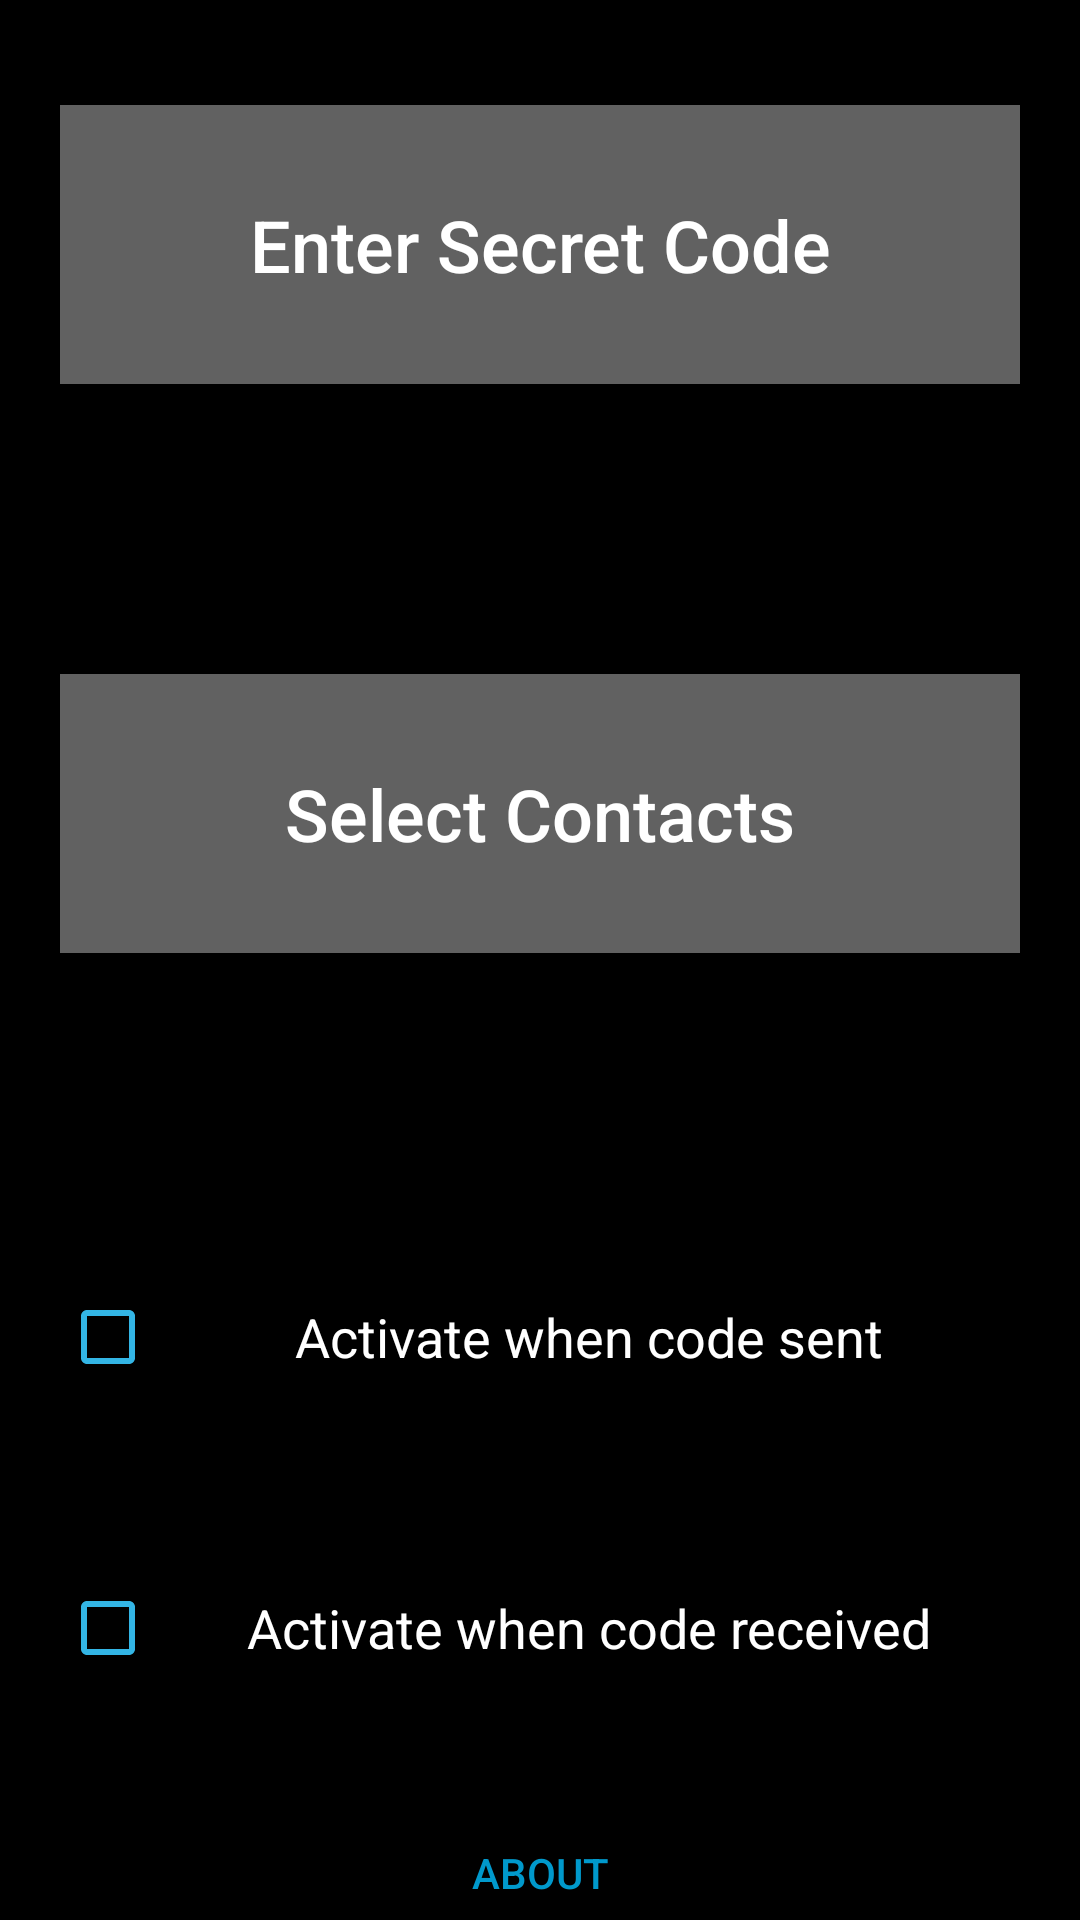

Android layout source for this screen:
<!-- AndroidManifest.xml: application theme AppTheme -->
<!-- res/layout/activity_main.xml -->
<?xml version="1.0" encoding="utf-8"?>
<LinearLayout xmlns:android="http://schemas.android.com/apk/res/android"
    xmlns:tools="http://schemas.android.com/tools"
    xmlns:app="http://schemas.android.com/apk/res-auto"
    android:layout_width="match_parent"
    android:layout_height="match_parent"
    android:orientation="vertical"
    tools:context=".MainActivity">

    <Space
        android:layout_width="match_parent"
        android:layout_height="35dp"
        android:clickable="false" />

    <Button
        android:id="@+id/mainMenuTopButton"
        android:layout_width="match_parent"
        android:layout_height="0dp"
        android:layout_marginLeft="20dp"
        android:layout_marginRight="20dp"
        android:layout_weight=".15"
        android:background="#616161"
        android:clickable="true"
        android:focusable="true"
        android:text="@string/main_menu_top_button"
        android:textAllCaps="false"
        android:textSize="24sp" />

    <ScrollView
        android:layout_width="match_parent"
        android:layout_height="0dp"
        android:layout_weight=".1">

        <TextView
            android:id="@+id/mainMenuTopButtonContent"
            android:layout_width="match_parent"
            android:layout_height="wrap_content"
            android:gravity="top|center"
            android:textSize="18sp" />
    </ScrollView>

    <Space
        android:layout_width="match_parent"
        android:layout_height="35dp" />

    <Button
        android:id="@+id/mainMenuBottomButton"
        android:layout_width="match_parent"
        android:layout_height="0dp"
        android:layout_marginLeft="20dp"
        android:layout_marginRight="20dp"
        android:layout_weight=".15"
        android:background="#616161"
        android:clickable="true"
        android:focusable="true"
        android:text="@string/main_menu_bottom_button"
        android:textAllCaps="false"
        android:textSize="24sp" />

    <Space
        android:layout_width="match_parent"
        android:layout_height="wrap_content" />

    <ScrollView
        android:layout_width="match_parent"
        android:layout_height="0dp"
        android:layout_weight=".1">

        <TextView
            android:id="@+id/mainMenuBottomButtonContent"
            android:layout_width="match_parent"
            android:layout_height="wrap_content"
            android:gravity="center"
            android:textSize="18sp" />
    </ScrollView>

    <Space
        android:layout_width="match_parent"
        android:layout_height="35dp" />

    <CheckBox
        android:id="@+id/mainMenuTopCheck"
        android:layout_width="match_parent"
        android:layout_height="0dp"
        android:layout_marginLeft="20dp"
        android:layout_marginRight="20dp"
        android:layout_weight=".1"
        android:gravity="center"
        android:onClick="updateCheckboxDatabase"
        android:text="@string/main_menu_top_check"
        android:textColor="@android:color/white"
        android:textSize="18sp"
        app:buttonTint="@android:color/holo_blue_light" />

    <Space
        android:layout_width="match_parent"
        android:layout_height="35dp" />

    <CheckBox
        android:id="@+id/mainMenuBottomCheck"
        android:layout_width="match_parent"
        android:layout_height="0dp"
        android:layout_marginLeft="20dp"
        android:layout_marginRight="20dp"
        android:layout_weight=".1"
        android:gravity="center"
        android:onClick="updateCheckboxDatabase"
        android:text="@string/main_menu_bottom_check"
        android:textColor="@android:color/white"
        android:textSize="18sp"
        app:buttonTint="@android:color/holo_blue_light" />

    <Space
        android:layout_width="match_parent"
        android:layout_height="35dp" />

    <LinearLayout
        android:layout_width="match_parent"
        android:layout_height="0dp"
        android:layout_weight="0.05"
        android:orientation="horizontal">

        <Space
            android:layout_width="0dp"
            android:layout_height="wrap_content"
            android:layout_weight=".4"
            tools:ignore="NestedWeights" />

        <Button
            android:id="@+id/mainMenuAboutButton"
            android:layout_width="0dp"
            android:layout_height="match_parent"
            android:layout_weight=".2"
            android:background="@android:color/black"
            android:gravity="center"
            android:text="@string/main_menu_about_button"
            android:textColor="@android:color/holo_blue_dark" />

        <Space
            android:layout_width="0dp"
            android:layout_height="wrap_content"
            android:layout_weight=".4" />
    </LinearLayout>

</LinearLayout>
<!-- resources referenced by this layout -->
<resources>
  <string name="main_menu_about_button">About</string>
  <string name="main_menu_bottom_button">Select Contacts</string>
  <string name="main_menu_bottom_check">Activate when code received</string>
  <string name="main_menu_top_button">Enter Secret Code</string>
  <string name="main_menu_top_check">Activate when code sent</string>
  <style name="AppTheme" parent="Theme.AppCompat.Light.DarkActionBar">
          <item name="colorPrimary">#616161</item>
          <item name="colorPrimaryDark">#616161</item>
          <item name="colorAccent">@color/colorAccent</item>
          <item name="android:textColor">@android:color/white</item>
          <item name="android:colorBackground">@android:color/black</item>
          <item name="android:windowAnimationStyle">@style/SlidingAnimation</item>
      </style>
  <style name="SlidingAnimation" parent="@android:style/Animation.Activity">
          <item name="android:activityOpenEnterAnimation">@anim/slide_in_right</item>
          <item name="android:activityOpenExitAnimation">@anim/slide_out_left</item>
          <item name="android:activityCloseEnterAnimation">@anim/slide_in_left</item>
          <item name="android:activityCloseExitAnimation">@anim/slide_out_right</item>
      </style>
  <!-- not gathered from this repository: default colours our renderer supplied (Android Studio template values) -->
  <color name="colorAccent">#FF03DAC5</color>
</resources>
